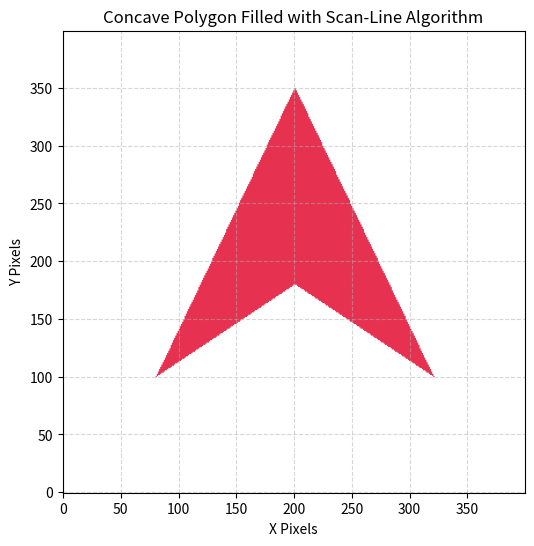

Python code for this plot:
import matplotlib.pyplot as plt
import numpy as np

def scanline_fill_concave(vertices, width=400, height=400, fill_color=[0, 150, 255]):
    """
    Fills a concave polygon defined by its vertices using the Scan-Line Fill Algorithm.
    
    Parameters:
    - vertices: List of (x, y) coordinates defining the polygon's boundary nodes.
    - width, height: Dimensions of the output grid canvas.
    - fill_color: RGB list (0-255) for the chosen interior color.
    """
                                                   
    canvas = np.ones((height, width, 3), dtype=np.uint8) * 255
    
                                                                                  
    scaled_vertices = [(int(x), int(y)) for x, y in vertices]
    
                                      
    y_coords = [v[1] for v in scaled_vertices]
    y_min, y_max = min(y_coords), max(y_coords)
    
                            
                                                                                       
    edges = []
    num_vertices = len(scaled_vertices)
    for i in range(num_vertices):
        p1 = scaled_vertices[i]
        p2 = scaled_vertices[(i + 1) % num_vertices]                                 
        
                                                                                  
        if p1[1] != p2[1]:
                                             
            lower, upper = (p1, p2) if p1[1] < p2[1] else (p2, p1)
            
            x1, y1 = lower
            x2, y2 = upper
            inv_slope = (x2 - x1) / (y2 - y1)
            
            edges.append({
                'ymin': y1,
                'ymax': y2,
                'x': float(x1),
                'inv_slope': inv_slope
            })

                                                            
    for y in range(y_min, y_max + 1):
        intersections = []
        
                                                                 
        for edge in edges:
            if edge['ymin'] <= y < edge['ymax']:
                intersections.append(edge['x'])
        
                                                                                
        intersections.sort()
        
                                                       
        for idx in range(0, len(intersections), 2):
            if idx + 1 < len(intersections):
                x_start = int(np.ceil(intersections[idx]))
                x_end = int(np.floor(intersections[idx + 1]))
                
                                                                           
                for x in range(x_start, x_end + 1):
                    if 0 <= x < width and 0 <= y < height:
                        canvas[y, x] = fill_color
                        
                                                                                 
        for edge in edges:
            if edge['ymin'] <= y < edge['ymax']:
                edge['x'] += edge['inv_slope']
                
    return canvas

                         

                                                               
                                                                              
concave_vertices = [
    (200, 350),             
    (320, 100),                     
    (200, 180),                                       
    (80, 100)                      
]

                                                        
filled_canvas = scanline_fill_concave(concave_vertices, width=400, height=400, fill_color=[230, 50, 80])

                                                         
plt.figure(figsize=(6, 6))
plt.title("Concave Polygon Filled with Scan-Line Algorithm")
plt.imshow(filled_canvas)

                                                                         
plt.gca().invert_yaxis()                                                        
plt.xlabel("X Pixels")
plt.ylabel("Y Pixels")
plt.grid(True, linestyle="--", alpha=0.5)

                                  
plt.show()
